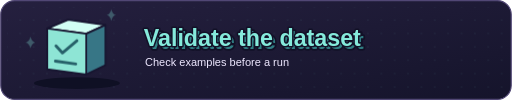
t = 0.00 s
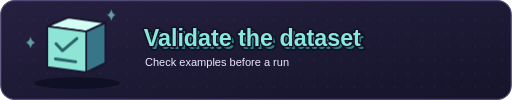
t = 0.68 s
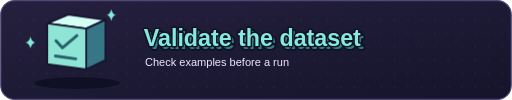
t = 1.37 s
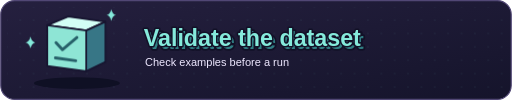
t = 1.86 s
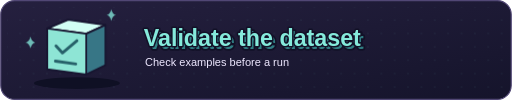
t = 2.69 s
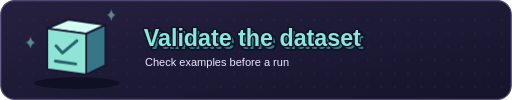
t = 3.06 s

The animated SVG that drew these frames (rendered in a browser with its animation timeline set to each time). Animation: 2 CSS @keyframes rules; one cycle of 3.80 s, repeats indefinitely.

<svg xmlns="http://www.w3.org/2000/svg" width="880" height="172" viewBox="0 0 880 172" role="img" aria-labelledby="title detail">
  <title id="title">Validate the dataset</title>
  <desc id="detail">Check examples before a run.</desc>
  <defs>
    <linearGradient id="panel" x2="100%" y2="100%">
      <stop stop-color="#25203f"/>
      <stop offset="1" stop-color="#15142b"/>
    </linearGradient>
    <pattern id="grid" width="23" height="23" patternUnits="userSpaceOnUse">
      <circle cx="11.5" cy="11.5" r="1" fill="#85eadb" opacity=".16"/>
    </pattern>
    <style>
      .object { animation: lift 3.8s ease-in-out infinite; transform-box: fill-box; transform-origin: center; }
      .spark { animation: shine 3.8s ease-in-out infinite; }
      @keyframes lift { 0%, 100% { transform: none; } 40% { transform: translateY(-9px); } 61% { transform: none; } }
      @keyframes shine { 0%, 100% { opacity: .3; } 36%, 52% { opacity: 1; } }
      @media (prefers-reduced-motion: reduce) { .object, .spark { animation: none; } }
    </style>
  </defs>
  <rect x="1" y="1" width="878" height="170" rx="24" fill="url(#panel)" stroke="#514775" stroke-width="2"/>
  <rect x="12" y="12" width="856" height="148" rx="17" fill="url(#grid)"/>
  <ellipse cx="132" cy="143" rx="74" ry="10" fill="#0f1024"/>
  <g transform="translate(48 17)">
    <g class="object" stroke="#171530" stroke-width="3" stroke-linejoin="round">
      <path d="M33 32l36-15 64 9-33 15z" fill="#d3fff5"/>
      <path d="M100 41l33-15v69l-33 16z" fill="#377686"/>
      <path d="M33 32l67 9v70l-67-9z" fill="#8ee5d5"/>
      <path d="M48 62l11 12 25-21M47 88l35 5" fill="none" stroke="#27616a" stroke-width="5" stroke-linecap="round"/>
    </g>
  </g>
  <path class="spark" d="M191 36q2-9 8-10-6-1-8-10-2 9-8 10 6 1 8 10zM52 83q2-8 8-10-6-1-8-10-2 9-8 10 6 2 8 10z" fill="#85eadb"/>
  <g font-family="Arial, sans-serif" font-size="40" font-weight="900" paint-order="stroke fill" stroke-linejoin="round">
    <text x="252" y="85" fill="#317e83" stroke="#121127" stroke-width="6">Validate the dataset</text>
    <text x="247" y="79" fill="#85eadb" stroke="#121127" stroke-width="5">Validate the dataset</text>
  </g>
  <text x="249" y="114" fill="#eee8ff" font-family="Arial, sans-serif" font-size="19">Check examples before a run</text>
</svg>
